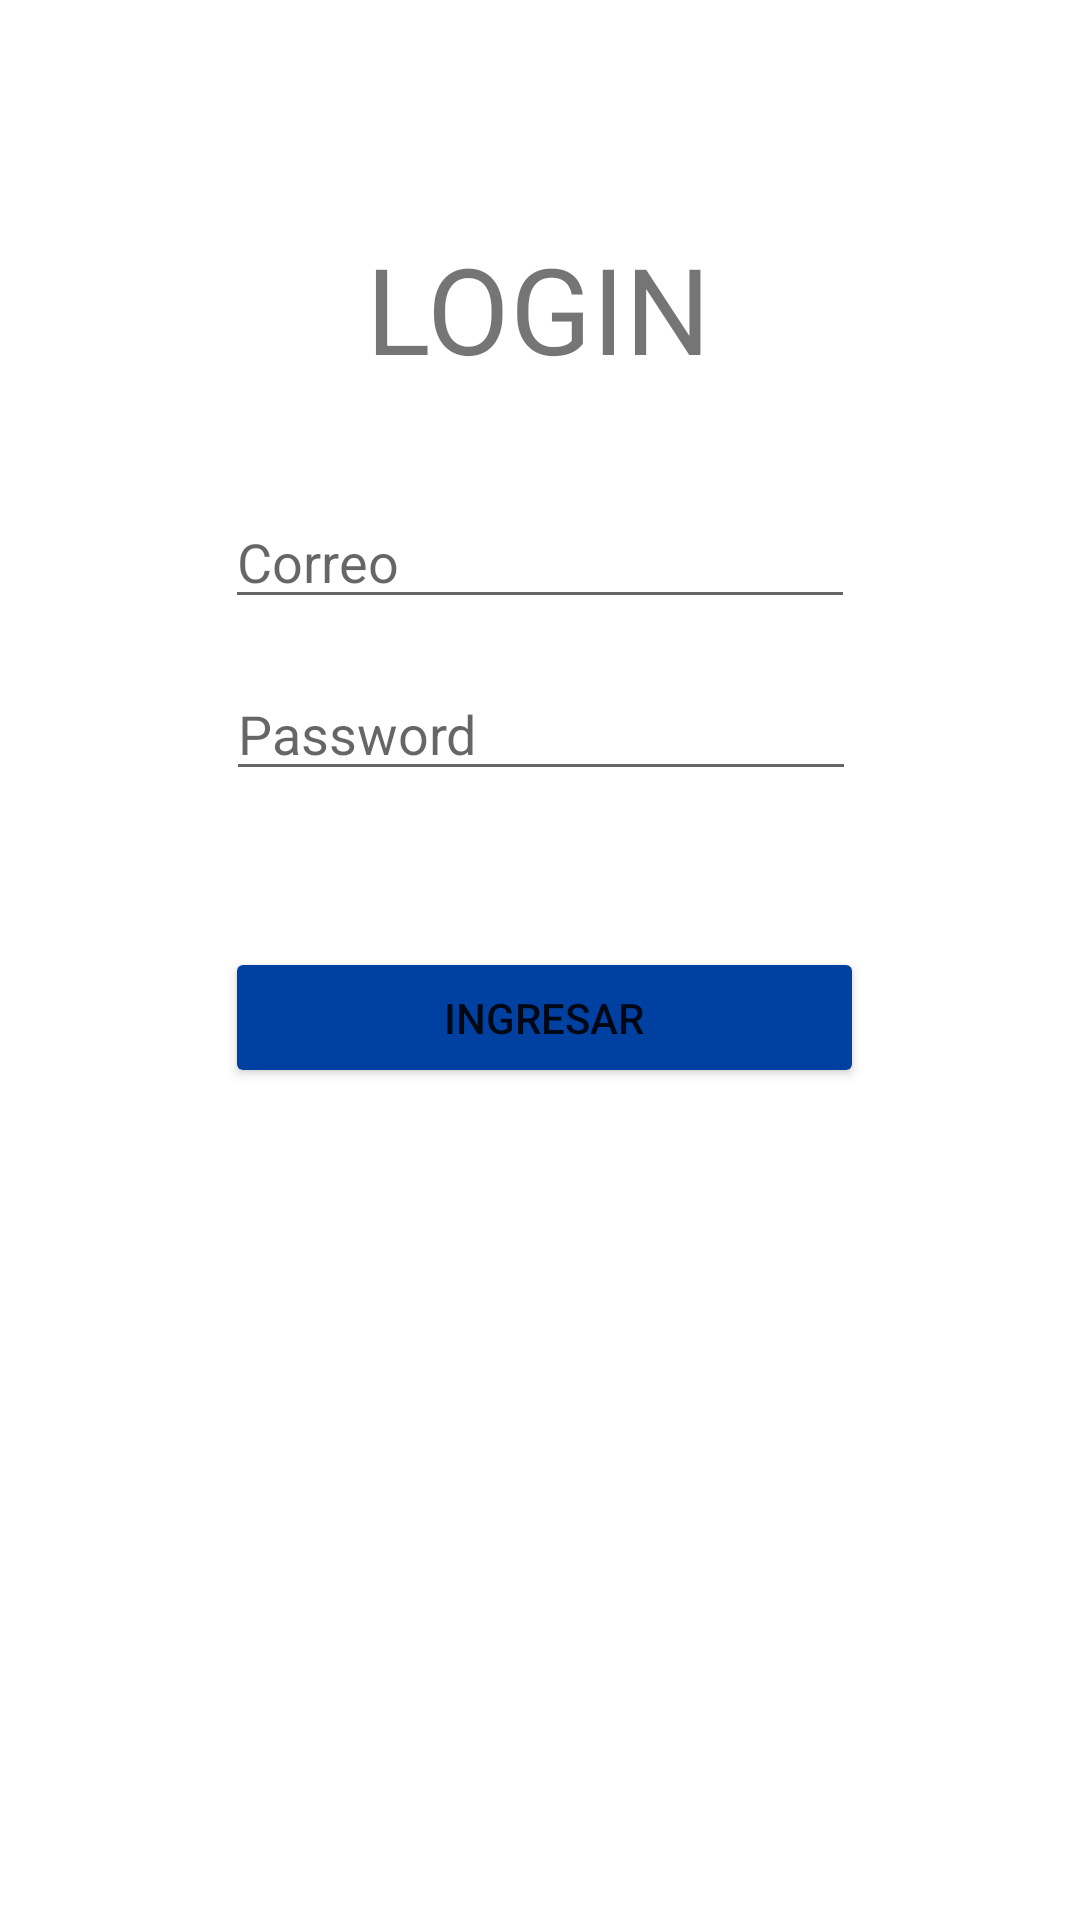

Here is an Android app screen rendered from its layout file. Give the layout XML and the strings, colors and styles it references.
<!-- AndroidManifest.xml: application theme Theme.ModelExamen -->
<!-- res/layout/activity_main.xml -->
<?xml version="1.0" encoding="utf-8"?>
<androidx.constraintlayout.widget.ConstraintLayout xmlns:android="http://schemas.android.com/apk/res/android"
    xmlns:app="http://schemas.android.com/apk/res-auto"
    xmlns:tools="http://schemas.android.com/tools"
    android:layout_width="match_parent"
    android:layout_height="match_parent"
    tools:context=".MainActivity">


    <TextView
        android:id="@+id/textView"
        android:layout_width="wrap_content"
        android:layout_height="53dp"
        android:layout_marginTop="76dp"
        android:text="LOGIN"
        android:textSize="40dp"
        app:layout_constraintEnd_toEndOf="parent"
        app:layout_constraintHorizontal_bias="0.498"
        app:layout_constraintStart_toStartOf="parent"
        app:layout_constraintTop_toTopOf="parent" />

    <EditText
        android:id="@+id/txtcorreo"
        android:layout_width="wrap_content"
        android:layout_height="wrap_content"
        android:layout_marginTop="36dp"
        android:ems="10"
        android:hint="Correo"
        android:inputType="textPersonName"
        app:layout_constraintEnd_toEndOf="parent"
        app:layout_constraintStart_toStartOf="parent"
        app:layout_constraintTop_toBottomOf="@+id/textView" />

    <EditText
        android:id="@+id/txtpassword"
        android:layout_width="wrap_content"
        android:layout_height="wrap_content"
        android:layout_marginTop="16dp"
        android:ems="10"
        android:hint="Password"
        android:inputType="textPassword"
        app:layout_constraintEnd_toEndOf="parent"
        app:layout_constraintHorizontal_bias="0.502"
        app:layout_constraintStart_toStartOf="parent"
        app:layout_constraintTop_toBottomOf="@+id/txtcorreo" />

    <Button
        android:id="@+id/btningresar"
        android:layout_width="213dp"
        android:layout_height="47dp"
        android:layout_marginTop="52dp"
        android:backgroundTint="#0040A1"
        android:text="Ingresar"
        app:layout_constraintBottom_toBottomOf="parent"
        app:layout_constraintEnd_toEndOf="parent"
        app:layout_constraintHorizontal_bias="0.51"
        app:layout_constraintStart_toStartOf="parent"
        app:layout_constraintTop_toBottomOf="@+id/txtpassword"
        app:layout_constraintVertical_bias="0.0" />

</androidx.constraintlayout.widget.ConstraintLayout>
<!-- resources referenced by this layout -->
<resources>
  <style name="Theme.ModelExamen" parent="Theme.MaterialComponents.DayNight.DarkActionBar">
          
          <item name="colorPrimary">@color/purple_500</item>
          <item name="colorPrimaryVariant">@color/purple_700</item>
          <item name="colorOnPrimary">@color/white</item>
          
          <item name="colorSecondary">@color/teal_200</item>
          <item name="colorSecondaryVariant">@color/teal_700</item>
          <item name="colorOnSecondary">@color/black</item>
          
          <item name="android:statusBarColor" tools:targetApi="l">?attr/colorPrimaryVariant</item>
          
      </style>
  <!-- not gathered from this repository: default colours our renderer supplied (Android Studio template values) -->
  <color name="purple_500">#FF6200EE</color>
  <color name="purple_700">#FF3700B3</color>
  <color name="teal_200">#FF03DAC5</color>
  <color name="teal_700">#FF018786</color>
  <color name="black">#FF000000</color>
  <color name="white">#FFFFFFFF</color>
</resources>
